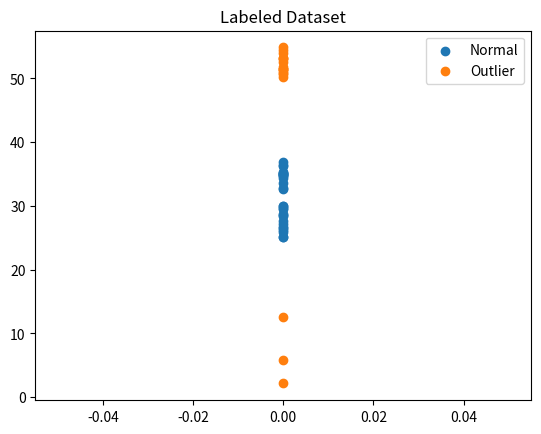
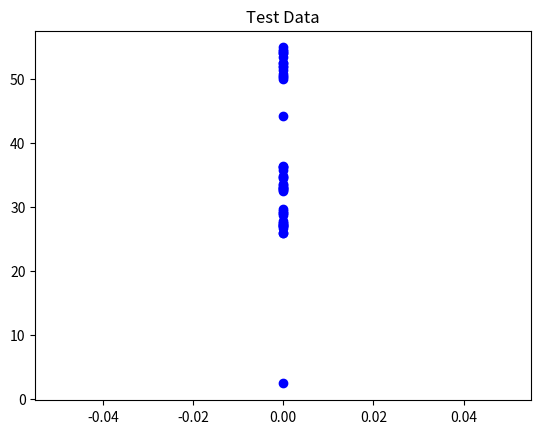
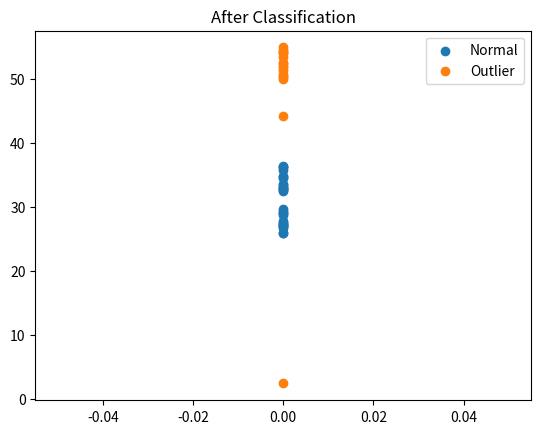

The matplotlib source for these figures, in order:
from math import sqrt
import matplotlib.pyplot as plt


#Euclidean distance b/w two vectors
def euclidean_dist(row1, row2):
    distance = 0.0
    for i in range(len(row2) - 1):
        distance += (row1[i] - row2[i])**2
    return sqrt(distance)


#Locating similar neighbours
def get_neighbours(train, test_row, num_neighbours):
    distances = list()
    for train_row in train:
        dist = euclidean_dist(test_row, train_row)
        distances.append((train_row, dist))
    distances.sort(key=lambda tup: tup[1])
    neighbours = list()
    for i in range(num_neighbours):
        neighbours.append(distances[i][0])
    return neighbours


#Prediction
def predict(train, test_row, num_neighbours):
    neighbours = get_neighbours(train, test_row, num_neighbours)
    output_values = []
    for i in range(len(neighbours)):
        output_values.append(neighbours[i][-1])
    prediction = max(set(output_values), key=output_values.count)
    return prediction


#dataset
t7 = [[0.0, 12.62075468696685, 1], [0.0, 2.1422404036883, 1],
      [0.0, 5.847436127248756, 1], [0.0, 54.847436127248756, 1],
      [0.0, 51.737063147901274, 1], [0.0, 53.176279168108486, 1],
      [0.0, 53.17757209883375, 1], [0.0, 51.39600011716364, 1],
      [0.0, 50.1422404036883, 1], [0.0, 52.62075468696685, 1],
      [0.0, 50.755869670490256, 1], [0.0, 50.90377594831744, 1],
      [0.0, 54.37412841034598, 1], [0.0, 54.011363929280066, 1],
      [0.0, 51.42063736539424, 1], [0.0, 51.19243386833373, 1],
      [0.0, 51.52077585359514, 1], [0.0, 53.06655235966885, 1],
      [0.0, 35.20467413015333, 0], [0.0, 34.70137979254797, 0],
      [0.0, 34.95913097899976, 0], [0.0, 33.51386347211003, 0],
      [0.0, 34.90578034838777, 0], [0.0, 36.45967908517987, 0],
      [0.0, 35.1935173747592, 0], [0.0, 34.76700804925268, 0],
      [0.0, 36.959391693339946, 0], [0.0, 35.3153831427746, 0],
      [0.0, 34.333809897886795, 0], [0.0, 35.02262353932812, 0],
      [0.0, 32.60877101182937, 0], [0.0, 36.1824880193223, 0],
      [0.0, 32.868404588480374, 0], [0.0, 26.55049568429958, 0],
      [0.0, 26.636575103942395, 0], [0.0, 29.64518032548993, 0],
      [0.0, 29.502205996775714, 0], [0.0, 29.952169396161153, 0],
      [0.0, 25.954059914782555, 0], [0.0, 26.16682144559383, 0],
      [0.0, 29.967474528839695, 0], [0.0, 25.14555015549128, 0],
      [0.0, 28.623722270136415, 0], [0.0, 27.167068819202644, 0],
      [0.0, 27.580718395307567, 0], [0.0, 28.68029545626884, 0],
      [0.0, 28.45622913449376, 0], [0.0, 25.188981926334222, 0]]
t6 = [[0.0, 2.4059304724659], [0.0,
                               50.4059304724659], [0.0, 54.09134070490489],
      [0.0, 54.96528529764258], [0.0, 50.575138478266695],
      [0.0, 50.00529098784652], [0.0, 54.157910727574524],
      [0.0, 44.268021838685635], [0.0, 52.471127979293755],
      [0.0, 51.88289209065183], [0.0, 52.14071350309344],
      [0.0, 53.55142019995792], [0.0, 52.516295523242725],
      [0.0, 54.41582960955924], [0.0, 50.873845144069094],
      [0.0, 51.45922485640262], [0.0, 54.62653252902867],
      [0.0, 35.790521145739795], [0.0, 34.79385667442588],
      [0.0, 33.68594425049566], [0.0, 32.67619393600458],
      [0.0, 33.04407029929096], [0.0, 32.523221351953126],
      [0.0, 34.74683179822556], [0.0, 32.98873920990137],
      [0.0, 32.80966768394495], [0.0, 36.39322454244312],
      [0.0, 34.5374278668484], [0.0, 33.0724966999557],
      [0.0, 36.24449781885768], [0.0, 36.2246154057399],
      [0.0, 33.46929043161506], [0.0, 29.31014098117009],
      [0.0, 29.702512985615787], [0.0, 25.87098615906068],
      [0.0, 25.982768149354712], [0.0, 27.102110477588766],
      [0.0, 27.785237952408664], [0.0, 27.201529235930067],
      [0.0, 27.18252911510451], [0.0, 29.040426967752758],
      [0.0, 26.776218764661735], [0.0, 27.50501791678857],
      [0.0, 28.812128917199324], [0.0, 29.03394050478254],
      [0.0, 27.531853013570938], [0.0, 27.040593018802873]]


def classify(dataset):
    normal_x = []
    normal_y = []
    anomalous_x = []
    anomalous_y = []
    for i in range(len(dataset)):
        if dataset[i][-1] == 1:
            anomalous_x.append(dataset[i][0])
            anomalous_y.append(dataset[i][1])
        else:
            normal_x.append(dataset[i][0])
            normal_y.append(dataset[i][1])
    return normal_x, normal_y, anomalous_x, anomalous_y


classified_t6 = t6
for i in range(len(t6)):
    prediction = predict(t7, t6[i], 5)
    # print(t6[i], prediction)
    classified_t6[i].append(prediction)

classification = classify(t7)
normal_train_x = classification[0]
normal_train_y = classification[1]
anomalous_train_x = classification[2]
anomalous_train_y = classification[3]

classification = classify(classified_t6)
normal_test_x = classification[0]
normal_test_y = classification[1]
anomalous_test_x = classification[2]
anomalous_test_y = classification[3]
count = 0
for i in range(len(classified_t6)):
    if classified_t6[i][2] == 1:
        count += 1
print(count)
#Plotting
# def plot(i,title,normal_x,normal_y,anomalous_x,anomalous_y)
plt.figure(1)
plt.title("Labeled Dataset")
nt1 = plt.scatter(normal_train_x, normal_train_y, label='Normal')
at1 = plt.scatter(anomalous_train_x, anomalous_train_y, label='Outlier')
plt.legend((nt1, at1), ('Normal', 'Outlier'))

plt.figure(2)
plt.title("Test Data")
plt.scatter(normal_test_x, normal_test_y, color='blue')
plt.scatter(anomalous_test_x, anomalous_test_y, color='blue')

plt.figure(3)
plt.title("After Classification")
nt2 = plt.scatter(normal_test_x, normal_test_y)
at2 = plt.scatter(anomalous_test_x, anomalous_test_y)
plt.legend((nt2, at2), ('Normal', 'Outlier'))
plt.show()